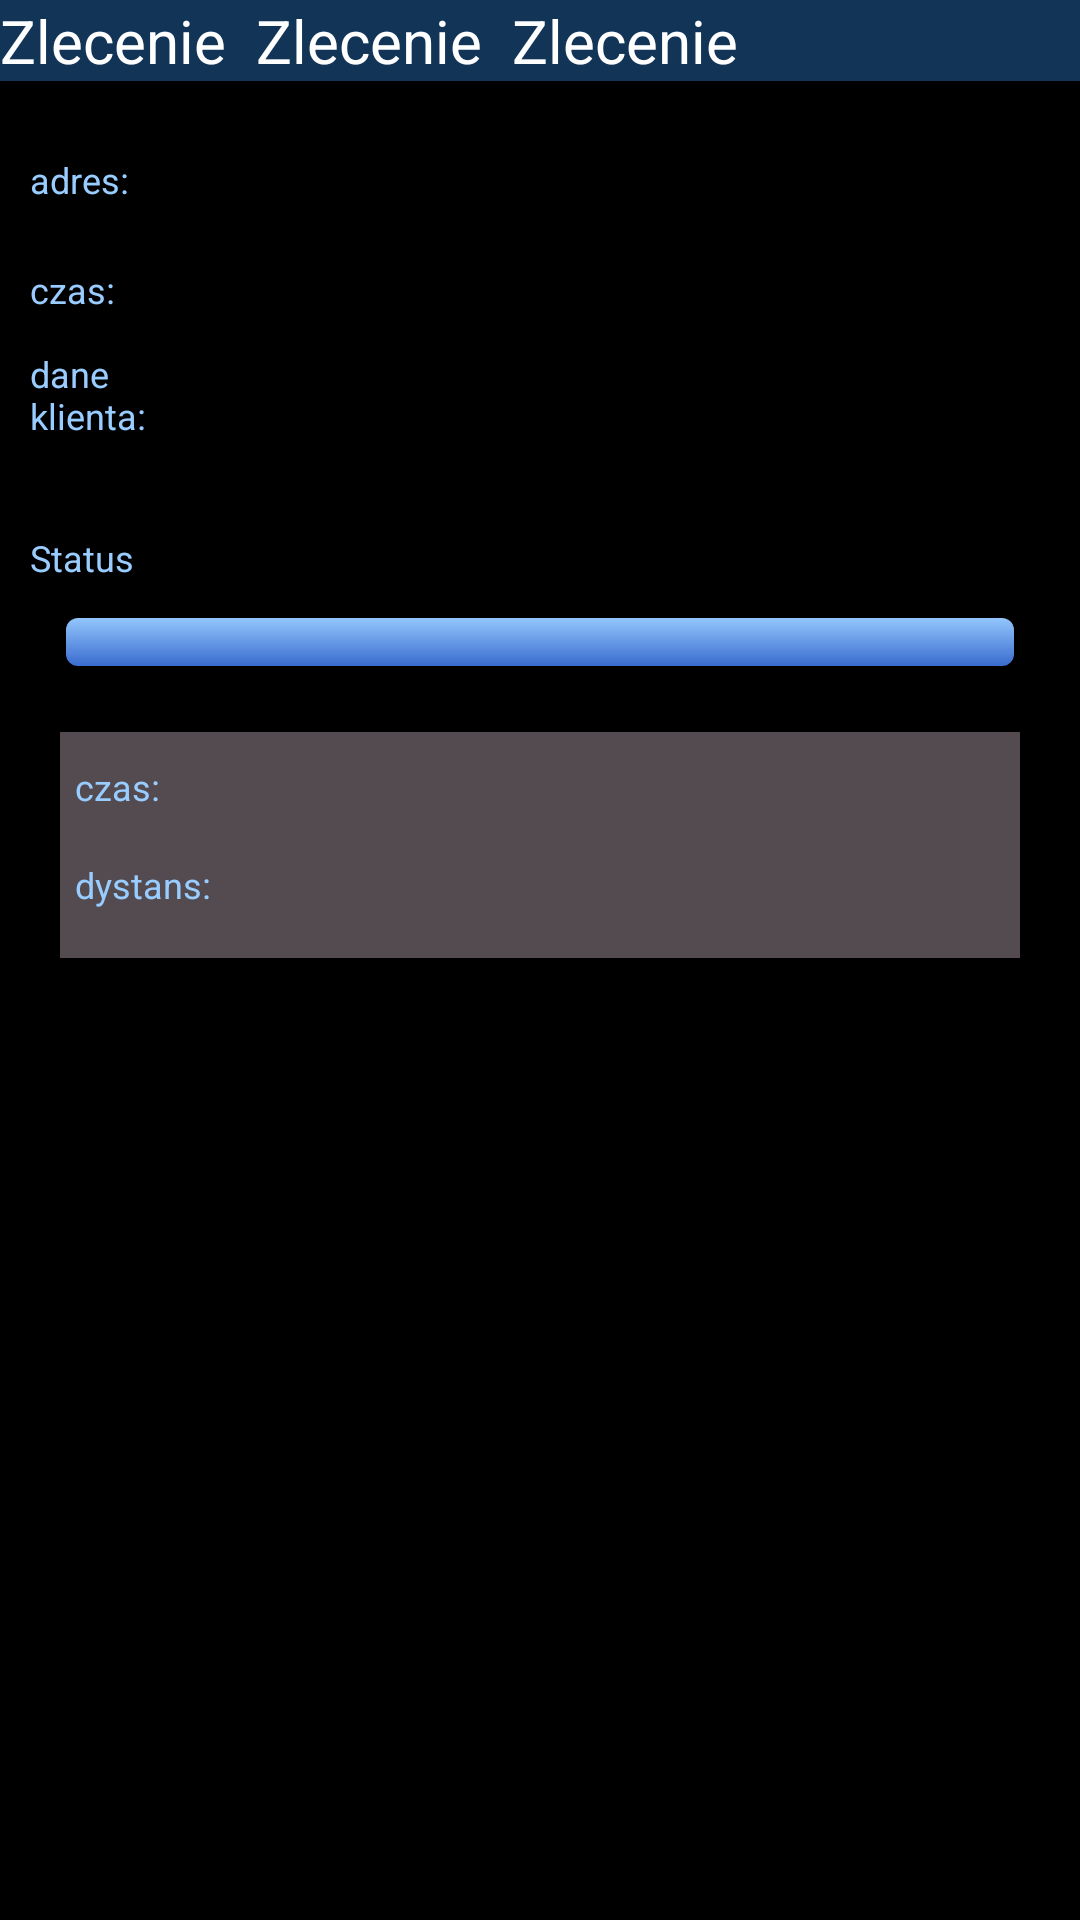

Android layout source for this screen:
<!-- AndroidManifest.xml: application theme AppTheme -->
<!-- res/layout/activity_taksometer.xml -->
<ScrollView xmlns:android="http://schemas.android.com/apk/res/android"
    xmlns:tools="http://schemas.android.com/tools"
    android:id="@+id/ScrollView1"
    android:layout_width="fill_parent"
    android:layout_height="match_parent"
    android:background="#000"
    tools:context=".TaksometerActivity" >

    <LinearLayout
        android:layout_width="match_parent"
        android:layout_height="wrap_content"
        android:orientation="vertical" >

        <LinearLayout
            android:layout_width="match_parent"
            android:layout_height="wrap_content"
            android:background="#123456" >

            <TextView
                android:layout_width="wrap_content"
                android:layout_height="wrap_content"
                android:text="@string/taksometr_order_label"
                android:textColor="#FFFFFF"
                android:textSize="20sp" />

            <TextView
                android:id="@+id/textViewTxmetrOrderId"
                android:layout_width="wrap_content"
                android:layout_height="wrap_content"
                android:layout_marginLeft="10dp"
                android:text="@string/taksometr_order_label"
                android:textColor="#FFFFFF"
                android:textSize="20sp" />

            <TextView
                android:id="@+id/textViewTxmetrOrderName"
                android:layout_width="wrap_content"
                android:layout_height="wrap_content"
                android:layout_marginLeft="10dp"
                android:text="@string/taksometr_order_label"
                android:textColor="#FFFFFF"
                android:textSize="20sp" />
        </LinearLayout>

        <LinearLayout
            android:id="@+id/LinearLayout2"
            android:layout_width="match_parent"
            android:layout_height="wrap_content"
            android:layout_marginLeft="10dp"
            android:layout_marginRight="10dp"
            android:layout_marginTop="10dp"
            android:orientation="vertical" >

            <LinearLayout
                android:layout_width="match_parent"
                android:layout_height="wrap_content" >

                <TextView
                    android:id="@+id/textView3"
                    android:layout_width="40dp"
                    android:layout_height="wrap_content"
                    android:text="@string/taksometr_adddress_label"
                    android:textColor="@color/btn_blue_light"
                    android:textSize="12sp" />

                <TextView
                    android:id="@+id/textViewTxmetrOrderAddressFrom"
                    android:layout_width="fill_parent"
                    android:layout_height="wrap_content"
                    android:layout_marginBottom="10dp"
                    android:layout_marginLeft="10dp"
                    android:layout_marginRight="10dp"
                    android:textColor="#FFFFEE"
                    android:text=""
                    android:textSize="26sp" />
            </LinearLayout>

            <LinearLayout
                android:layout_width="match_parent"
                android:layout_height="wrap_content" >

                <TextView
                    android:id="@+id/textView"
                    android:layout_width="40dp"
                    android:layout_height="wrap_content"
                    android:text="@string/taksometr_order_time"
                    android:textColor="@color/btn_blue_light"
                    android:textSize="12sp" />

                <TextView
                    android:id="@+id/textViewTxmetrTime"
                    android:layout_width="wrap_content"
                    android:layout_height="wrap_content"
                    android:layout_marginBottom="10dp"
                    android:layout_marginLeft="10dp"
                    android:layout_marginRight="10dp"
                    android:textColor="#AAAAAA"
                    android:text=""
                    android:textSize="18sp" />
            </LinearLayout>
        </LinearLayout>

        <LinearLayout
            android:layout_width="match_parent"
            android:layout_height="wrap_content"
            android:layout_marginLeft="10dp" >

            <TextView
                android:id="@+id/TextView01"
                android:layout_width="40dp"
                android:layout_height="wrap_content"
                android:text="@string/taksometr_customer_label"
                android:textColor="@color/btn_blue_light"
                android:textSize="12sp" />

            <LinearLayout
                android:layout_width="wrap_content"
                android:layout_height="wrap_content"
                android:orientation="vertical" >

                <TextView
                    android:id="@+id/TextViewTxmetrCustomerData1"
                    android:layout_width="wrap_content"
                    android:layout_height="wrap_content"
                    android:layout_marginLeft="10dp"
                    android:layout_marginRight="10dp"
                    android:text=""
                    android:textColor="#AAAAAA"
                    android:textSize="19sp" />

                <TextView
                    android:id="@+id/TextViewTxmetrCustomerData2"
                    android:layout_width="wrap_content"
                    android:layout_height="wrap_content"
                    android:layout_marginBottom="10dp"
                    android:layout_marginLeft="10dp"
                    android:layout_marginRight="10dp"
                    android:text=""
                    android:textColor="#AAAAAA"
                    android:textSize="19sp" />
            </LinearLayout>
        </LinearLayout>

        <LinearLayout
            android:layout_width="match_parent"
            android:layout_height="wrap_content"
            android:layout_marginLeft="10dp"
            android:layout_marginRight="10dp"
            android:orientation="vertical"
            android:paddingBottom="10dp" >

            <TextView
                android:id="@+id/TextView02"
                android:layout_width="35dp"
                android:layout_height="wrap_content"
                android:text="@string/taksometr_status"
                android:textColor="@color/btn_blue_light"
                android:textSize="12sp" />

            <Spinner
                android:id="@+id/spinner1"
                style="@style/lightboxButton.Blue"
                android:layout_width="match_parent"
                android:layout_height="wrap_content"
                android:layout_margin="10dp"
                android:layout_marginLeft="10dp"
                android:paddingLeft="80dp" />

        </LinearLayout>

        <LinearLayout
            android:layout_width="match_parent"
            android:layout_height="wrap_content"
            android:layout_marginLeft="20dp"
            android:layout_marginRight="20dp"
            android:background="#534B4F"
            android:fadingEdge="vertical|horizontal"
            android:fadingEdgeLength="5dp"
            android:orientation="vertical"
            android:padding="5dp" >

            <LinearLayout
                android:layout_width="match_parent"
                android:layout_height="wrap_content" >

                <TextView
                    android:id="@+id/TextView06"
                    android:layout_width="48dp"
                    android:layout_height="wrap_content"
                    android:text="@string/taksometr_order_time"
                    android:textColor="@color/btn_blue_light"
                    android:textSize="12sp" />

                <TextView
                    android:id="@+id/TextViewTxmetrOrderTimer"
                    android:layout_width="wrap_content"
                    android:layout_height="wrap_content"
                    android:layout_marginBottom="10dp"
                    android:layout_marginLeft="10dp"
                    android:layout_marginRight="10dp"
                    android:text=""
                    android:textColor="#AAAAAA"
                    android:textSize="17sp" />
            </LinearLayout>

            <LinearLayout
                android:layout_width="match_parent"
                android:layout_height="wrap_content" >

                <TextView
                    android:id="@+id/TextView03"
                    android:layout_width="48dp"
                    android:layout_height="wrap_content"
                    android:text="@string/taksometr_distance"
                    android:textColor="@color/btn_blue_light"
                    android:textSize="12sp" />

                <TextView
                    android:id="@+id/TextViewtxmetrOrderDistance"
                    android:layout_width="wrap_content"
                    android:layout_height="wrap_content"
                    android:layout_marginBottom="10dp"
                    android:layout_marginLeft="10dp"
                    android:layout_marginRight="10dp"
                    android:text=""
                    android:textColor="#AAAAAA"
                    android:textSize="17sp" />
            </LinearLayout>

        </LinearLayout>
    </LinearLayout>

</ScrollView>
<!-- resources referenced by this layout -->
<resources>
  <color name="btn_blue_light">#9CF</color>
  <string name="taksometr_adddress_label">adres:</string>
  <string name="taksometr_customer_label">dane klienta:</string>
  <string name="taksometr_distance">dystans:</string>
  <string name="taksometr_order_label">Zlecenie</string>
  <string name="taksometr_order_time">czas:</string>
  <string name="taksometr_status">Status</string>
  <style name="lightboxButton.Blue">
          <item name="android:background">@drawable/btn_blue</item>
      </style>
  <style name="AppTheme" parent="AppBaseTheme">
          
      </style>
  <style name="AppBaseTheme" parent="android:Theme.Light">
          
      </style>
  <!-- drawable btn_blue_enabled (drawable-hdpi) -->
  <?xml version="1.0" encoding="UTF-8"?>
  
  <shape xmlns:android="http://schemas.android.com/apk/res/android" >
      <gradient
          android:angle="@integer/btn_gradientAngle"
          android:endColor="@color/btn_blue_dark"
          android:startColor="@color/btn_blue_light" />
      <stroke
          android:width="@dimen/btn_strokeWidth"
          android:color="@color/btn_stroke" >
      </stroke>
  
      <corners
          android:bottomLeftRadius="@dimen/btn_radius"
          android:bottomRightRadius="@dimen/btn_radius"
          android:topLeftRadius="@dimen/btn_radius"
          android:topRightRadius="@dimen/btn_radius" />
  </shape>
  <!-- drawable btn_blue_pressed (drawable-hdpi) -->
  <?xml version="1.0" encoding="UTF-8"?>
  
  <shape xmlns:android="http://schemas.android.com/apk/res/android" >
      <gradient
          android:angle="@integer/btn_gradientAngle"
          android:endColor="@color/btn_blue_light"
          android:startColor="@color/btn_blue_dark" />
      <stroke
          android:width="@dimen/btn_strokeWidth"
          android:color="@color/btn_stroke" >
      </stroke>
  
      <corners
          android:bottomLeftRadius="@dimen/btn_radius"
          android:bottomRightRadius="@dimen/btn_radius"
          android:topLeftRadius="@dimen/btn_radius"
          android:topRightRadius="@dimen/btn_radius" />
  </shape>
  <!-- drawable btn_blue_focused (drawable-hdpi) -->
  <?xml version="1.0" encoding="UTF-8"?>
  
  <layer-list xmlns:android="http://schemas.android.com/apk/res/android" >
  
      <item android:drawable="@drawable/btn_blue_enabled"/>
      <item>
          <shape>
              <corners
                  android:bottomLeftRadius="@dimen/btn_radius"
                  android:bottomRightRadius="@dimen/btn_radius"
                  android:topLeftRadius="@dimen/btn_radius"
                  android:topRightRadius="@dimen/btn_radius" />
  
              <solid android:color="@color/btn_overlay_blue" />
  
              <stroke
                  android:width="@dimen/btn_strokeWidth"
                  android:color="@color/btn_stroke_focused" >
              </stroke>
          </shape>
      </item>
  
  </layer-list>
  <color name="btn_blue_dark">#36C</color>
  <dimen name="btn_strokeWidth">2dp</dimen>
  <color name="btn_stroke">#000</color>
  <dimen name="btn_radius">5dp</dimen>
  <color name="btn_grey_light_disabled">#666666</color>
  <color name="btn_grey_dark_disabled">#555555</color>
  <color name="btn_stroke_disabled">#444</color>
  <dimen name="btn_paddingBottom">10dp</dimen>
  <dimen name="btn_paddingLeft">15dp</dimen>
  <dimen name="btn_paddingRight">15dp</dimen>
  <dimen name="btn_paddingTop">10dp</dimen>
  <color name="btn_overlay_blue">#756699FF</color>
  <color name="btn_stroke_focused">#69F</color>
  <color name="btn_stroke_disabled_focused">#69F</color>
</resources>
